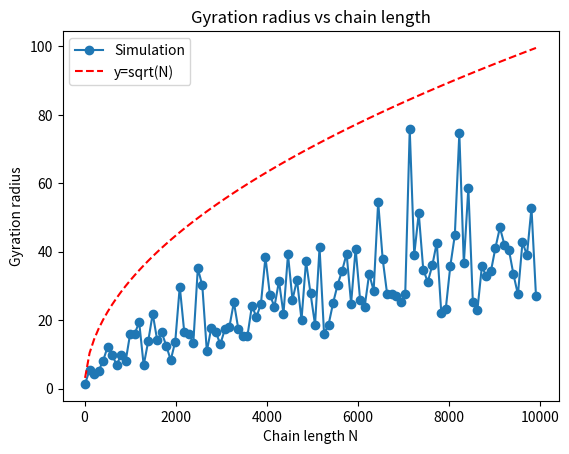

Python code for this plot:
import math
import random
import matplotlib.pyplot as plt
import numpy as np
from scipy.spatial.distance import cdist
import statistics as stat

runVraag1a = False
runVraag1b = False
runVraag1c = True

class chain:
    def __init__(self, N):
        # length of chain
        self.N = N

        # first node at (0,0)
        self.current_state = [[0, 0]]

        # all steps a new node can take
        self.steps = [[1,0], [0,1], [-1,0], [0,-1]]
        
    def generate_random_chain(self, animate):
        # place nodes
        while len(self.current_state) < self.N:
            # choose random step
            random_step = self.steps[np.random.randint(len(self.steps))]

            last_node_coords = self.current_state[-1]

            # get the new node coordinates to place a new node
            new_node_x = last_node_coords[0] + random_step[0]
            new_node_y = last_node_coords[1] + random_step[1]
            # append to chain
            self.current_state.append([new_node_x, new_node_y])
            
            # animate drawing
            if animate:
                x = [coord[0] for coord in self.current_state]
                y = [coord[1] for coord in self.current_state]
                plt.plot(x, y, "-", markersize=3)
                plt.ylabel('y-as')
                plt.xlabel('x-as')
                plt.grid(b=True, axis='both')
                plt.draw()
                plt.pause(0.001)
                plt.clf()

    # after generation, calculate end-to-end
    def calculate_end_to_end(self):
        afstand_squared = ((self.current_state[0][1] - self.current_state[-1][1])**2 + (self.current_state[0][0] - self.current_state[-1][0])**2)
        return afstand_squared

    # generate repeat amount of chains for average end to end
    def repeat_generation(self, repeat):
        distances = []

        # generate repeat amount of chains and calculate end-to-end
        for _ in range(repeat):
            self.current_state = [[0,0]]
            self.generate_random_chain()
            self.calculate_end_to_end()
            distances.append(self.afstand_squared)

        # return the average of all of these distances
        return stat.mean(distances)

    # plot the chain
    def plot_chain(self):
        x = [coord[0] for coord in self.current_state]
        y = [coord[1] for coord in self.current_state]
        plt.plot(x, y, '-')
        plt.xlabel("x-as")
        plt.ylabel("y-as")
        plt.grid(b=True, axis='both')
        plt.show()

############# Tests
#N = 300
#
#ketting = chain(N)
#ketting.generate_random_chain(True)
#ketting.plot_chain()

##############


############ Vraag 1a
if runVraag1a:
    N_tests = [10, 50, 100, 500, 1000, 5000, 10000]

    # run alle N tests
    for N in N_tests:
        ketting = chain(N)
        ketting.generate_random_chain(False)
        ketting.plot_chain()

    # amount of chains to be generated
    runs_per_chain = 1000

    avg_distance_list = []

    for N in N_tests:
        ketting = chain(N)
        avg_distance = ketting.repeat_generation(runs_per_chain)
        avg_distance_list.append(avg_distance)
        print(f"N = {N} Done.")

    # plot all the chains with (x = N, y = endtoend distance)
    def endtoend1a():
        average_distances = [np.sqrt(value) for value in avg_distance_list]

        plt.plot(N_tests, average_distances, 'o-')
        plt.legend('Simulatie')
        plt.xlabel("N")
        plt.ylabel("Average End to end distance")
        plt.grid(b=True, axis='both')
        plt.show()

    endtoend1a()


############### Vraag 1b

if runVraag1b:
    chain_crossed_list = []
    N_list = []
    # go from N=1 to N=10
    for N in range(1, 10):
        chain_crossed = False
        N_list.append(N)

        ketting = chain(N)
        ketting.generate_random_chain(False)

        # check of de chain zichzelf heeft overlapt
        seen = []
        for number in ketting.current_state:
            if number in seen:
                chain_crossed = True
            else:
                seen.append(number)

        if chain_crossed:
            chain_crossed_list.append(1)
        else:
            chain_crossed_list.append(0)
    
    plt.scatter(N_list, chain_crossed_list)
    plt.xlabel("Chain length")
    plt.ylabel("Crossed (1 = Yes, 0 = No)")
    plt.title("Chain crossed itself vs chain length")
    plt.show()

############## Vraag 1c
if runVraag1c:
    N_start = 10
    N_end = 10000
    steps = 100

    gyration_radius_list = []
    N_list = []
    # run alle N tests
    for N in range(N_start, N_end, int((N_end - N_start) / steps)):
        N_list.append(N)
        ketting = chain(N)
        ketting.generate_random_chain(False)

        gyration_sum = 0

        # bereken de centre of mass
        x_sum = 0
        y_sum = 0
        for point in ketting.current_state:
            x_sum += point[0]
            y_sum += point[1]
        
        centre_of_mass_x = x_sum / N
        centre_of_mass_y = y_sum / N

        # bereken de som
        for point in ketting.current_state:
            dist_x = point[0] - centre_of_mass_x
            dist_y = point[1] - centre_of_mass_y

            dist_squared = (dist_x**2 + dist_y**2)
            gyration_sum += dist_squared

        # bereken de gyration radius squared
        gyration_radius = math.sqrt((1 / (N - 1)) * gyration_sum)
        gyration_radius_list.append(gyration_radius)

    # analytical sqrt(N)
    analytical_N = [math.sqrt(N) for N in N_list]

    plt.plot(N_list, gyration_radius_list, 'o-', label="Simulation")
    plt.plot(N_list, analytical_N, 'r--', label="y=sqrt(N)")
    plt.xlabel("Chain length N")
    plt.ylabel("Gyration radius")
    plt.title("Gyration radius vs chain length")
    plt.legend()
    plt.show()
